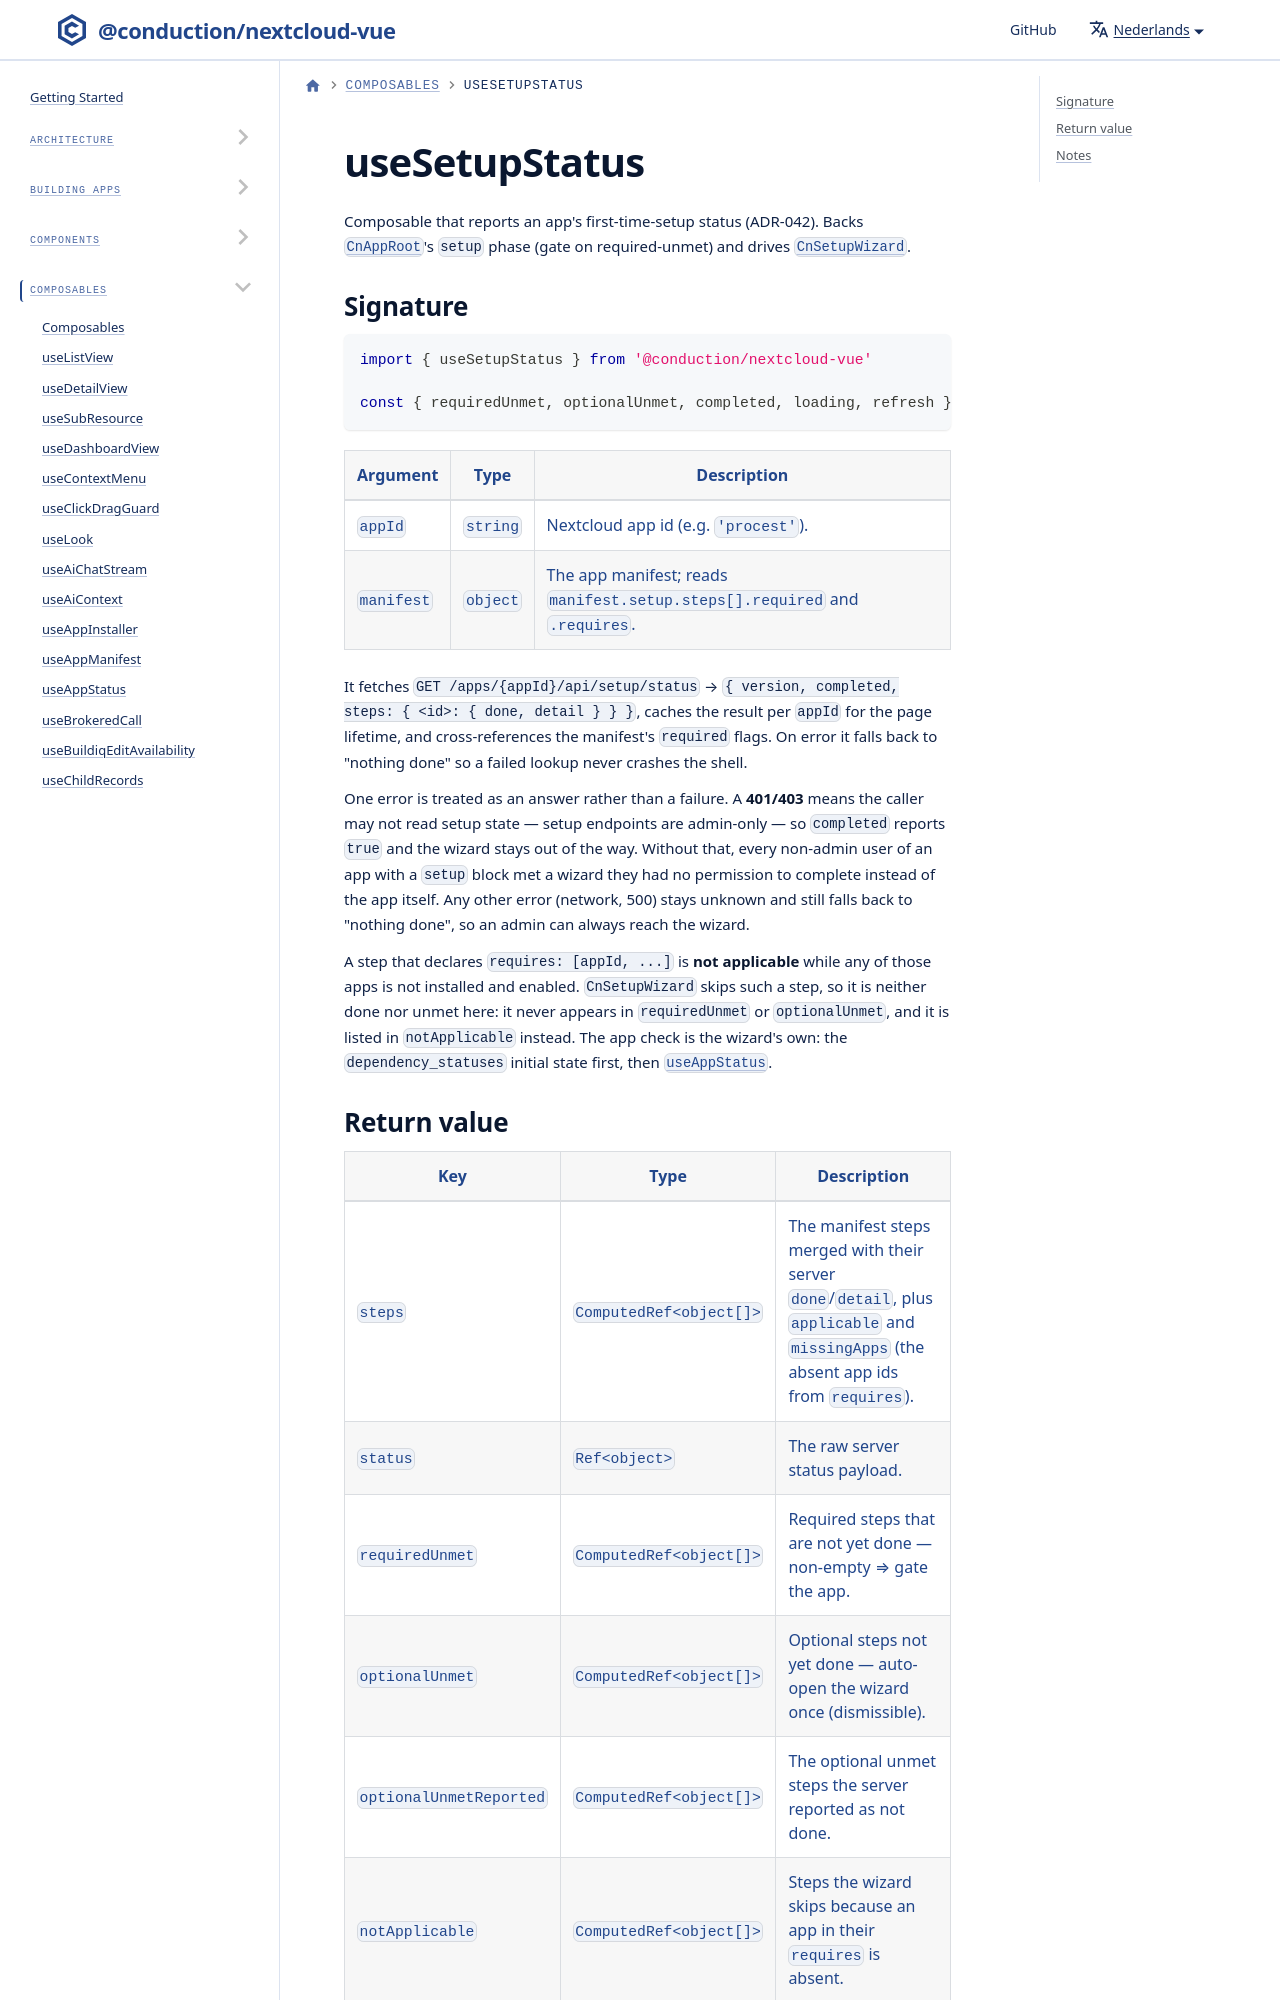

repository: ConductionNL/nextcloud-vue · page: nl/docs/utilities/composables/use-setup-status/index.html · generator: docusaurus

# useSetupStatus

Composable that reports an app's first-time-setup status (ADR-042). Backs
[`CnAppRoot`](../../components/cn-app-root.md)'s `setup` phase (gate on
required-unmet) and drives [`CnSetupWizard`](../../components/cn-setup-wizard.md).
